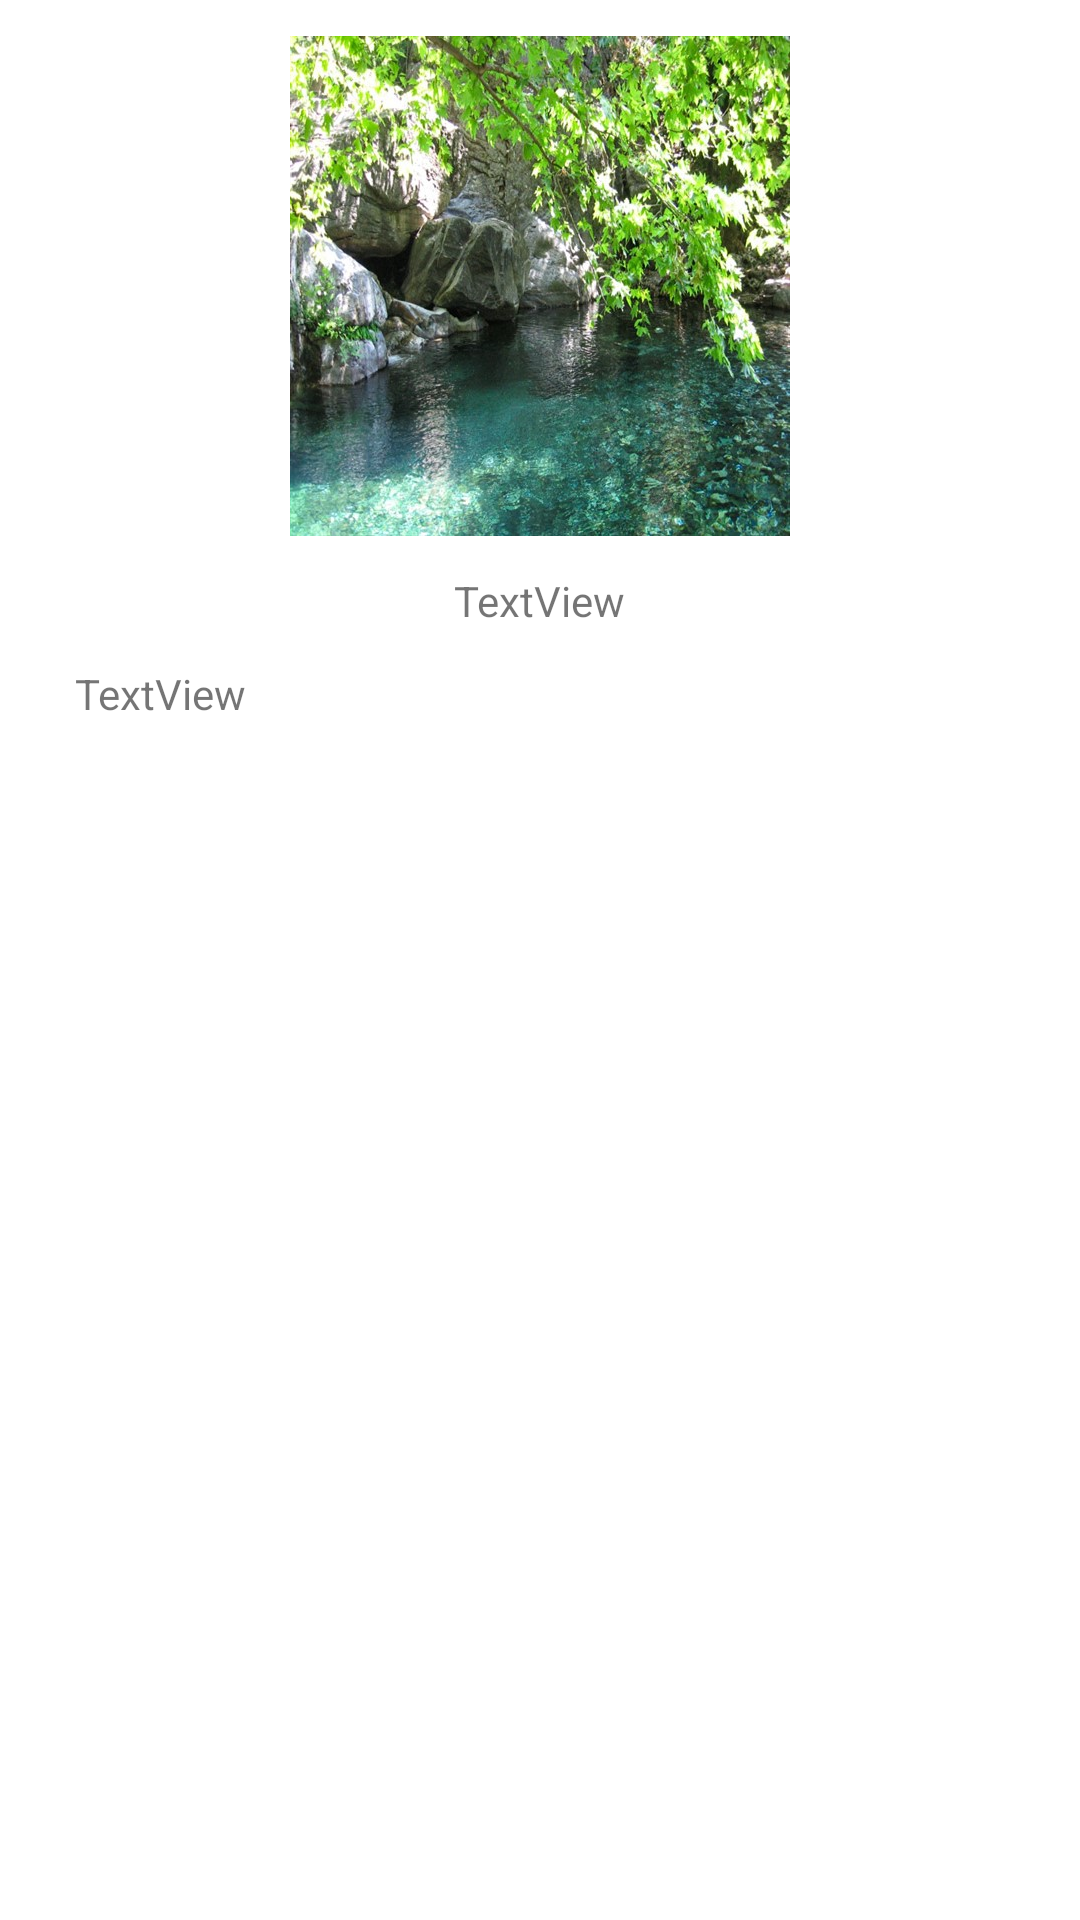

This screen was rendered from an Android layout file. Write that file and the resources it references.
<!-- AndroidManifest.xml: application theme Theme.TarihiYerlerBalıkesir -->
<!-- res/layout/activity_detay.xml -->
<?xml version="1.0" encoding="utf-8"?>
<LinearLayout xmlns:android="http://schemas.android.com/apk/res/android"
    xmlns:app="http://schemas.android.com/apk/res-auto"
    xmlns:tools="http://schemas.android.com/tools"
    android:layout_width="match_parent"
    android:layout_height="match_parent"
    tools:context=".DetayActivity">

    <RelativeLayout
        android:layout_width="match_parent"
        android:layout_height="wrap_content">

        <ImageView
            android:id="@+id/img1"
            android:layout_width="500px"
            android:layout_height="500px"
            android:layout_weight="1"
            android:layout_marginTop="12dp"
            app:srcCompat="@drawable/kazdaglarimilliparki"
            android:layout_centerHorizontal="true"/>
        <TextView
            android:id="@+id/txtbaslik1"
            android:layout_width="wrap_content"
            android:layout_height="wrap_content"
            android:layout_weight="1"
            android:layout_centerHorizontal="true"
            android:layout_below="@id/img1"
            android:text="TextView"
            android:layout_marginTop="12dp"/>

        <TextView
            android:id="@+id/txttarih1"
            android:layout_width="wrap_content"
            android:layout_height="wrap_content"
            android:layout_weight="1"
            android:layout_marginLeft="25dp"
            android:layout_below="@id/txtbaslik1"
            android:layout_marginTop="12dp"
            android:text="TextView" />

        <TextView

            android:id="@+id/txtaciklama1"
            android:layout_width="wrap_content"
            android:layout_height="wrap_content"
            android:layout_weight="1"
            android:layout_below="@id/txttarih1"
            android:layout_marginLeft="25dp"/>

    </RelativeLayout>

</LinearLayout>
<!-- resources referenced by this layout -->
<resources>
  <!-- drawable kazdaglarimilliparki: jpg bitmap (drawable, 125675 bytes) -->
  <style name="Theme.TarihiYerlerBalıkesir" parent="Theme.MaterialComponents.DayNight.DarkActionBar">
          
          <item name="colorPrimary">@color/purple_500</item>
          <item name="colorPrimaryVariant">@color/purple_700</item>
          <item name="colorOnPrimary">@color/white</item>
          
          <item name="colorSecondary">@color/teal_200</item>
          <item name="colorSecondaryVariant">@color/teal_700</item>
          <item name="colorOnSecondary">@color/black</item>
          
          <item name="android:statusBarColor" tools:targetApi="l">?attr/colorPrimaryVariant</item>
          
      </style>
  <!-- not gathered from this repository: default colours our renderer supplied (Android Studio template values) -->
  <color name="purple_500">#FF6200EE</color>
  <color name="purple_700">#FF3700B3</color>
  <color name="teal_200">#FF03DAC5</color>
  <color name="teal_700">#FF018786</color>
  <color name="black">#FF000000</color>
  <color name="white">#FFFFFFFF</color>
</resources>
